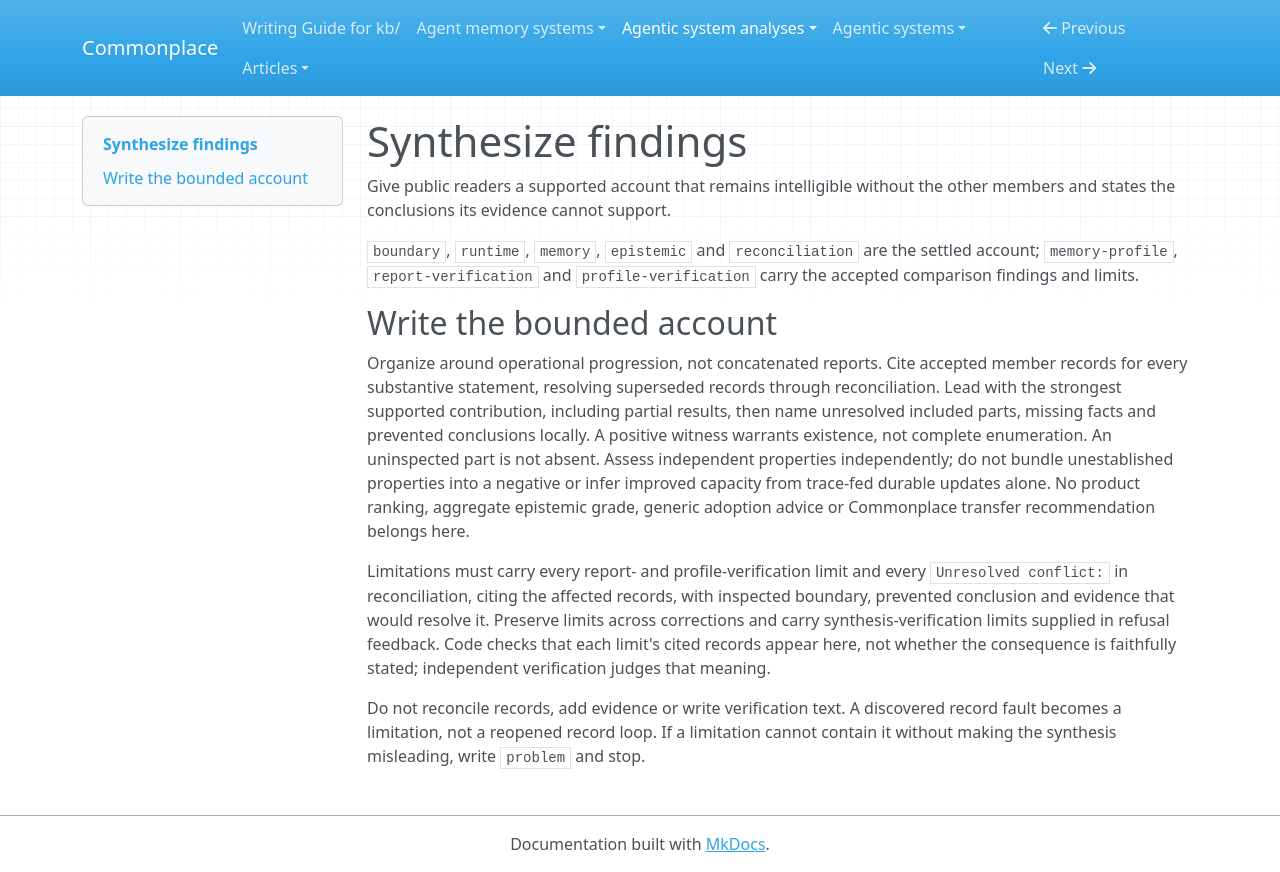

repository: zby/commonplace · page: agentic-system-analyses/instructions/analyse-agentic-system/jobs-engine/synthesize-findings/index.html · generator: mkdocs

---
description: "Use after report and profile verification to write a self-standing synthesis carrying all declared limits"
type: types/instruction.md
---

# Synthesize findings

Give public readers a supported account that remains intelligible without the other members and states the conclusions its evidence cannot support.

`boundary`, `runtime`, `memory`, `epistemic` and `reconciliation` are the
settled account; `memory-profile`, `report-verification` and
`profile-verification` carry the accepted comparison findings and limits.

## Write the bounded account

Organize around operational progression, not concatenated reports. Cite
accepted member records for every substantive statement, resolving superseded
records through reconciliation. Lead with the strongest supported contribution,
including partial results, then name unresolved included parts, missing facts
and prevented conclusions locally. A positive witness warrants existence,
not complete enumeration. An uninspected part is not absent. Assess independent
properties independently; do not bundle unestablished properties into a
negative or infer improved capacity from trace-fed durable updates alone.
No product ranking, aggregate epistemic grade, generic adoption advice or
Commonplace transfer recommendation belongs here.

Limitations must carry every report- and profile-verification limit and every
`Unresolved conflict:` in reconciliation, citing the affected records, with inspected boundary,
prevented conclusion and evidence that would resolve it. Preserve limits across
corrections and carry synthesis-verification limits supplied in refusal feedback.
Code checks that each limit's cited records appear here, not whether the consequence is faithfully stated;
independent verification judges that meaning.

Do not reconcile records, add evidence or write verification text. A discovered
record fault becomes a limitation, not a reopened record loop. If a limitation
cannot contain it without making the synthesis misleading, write `problem`
and stop.
